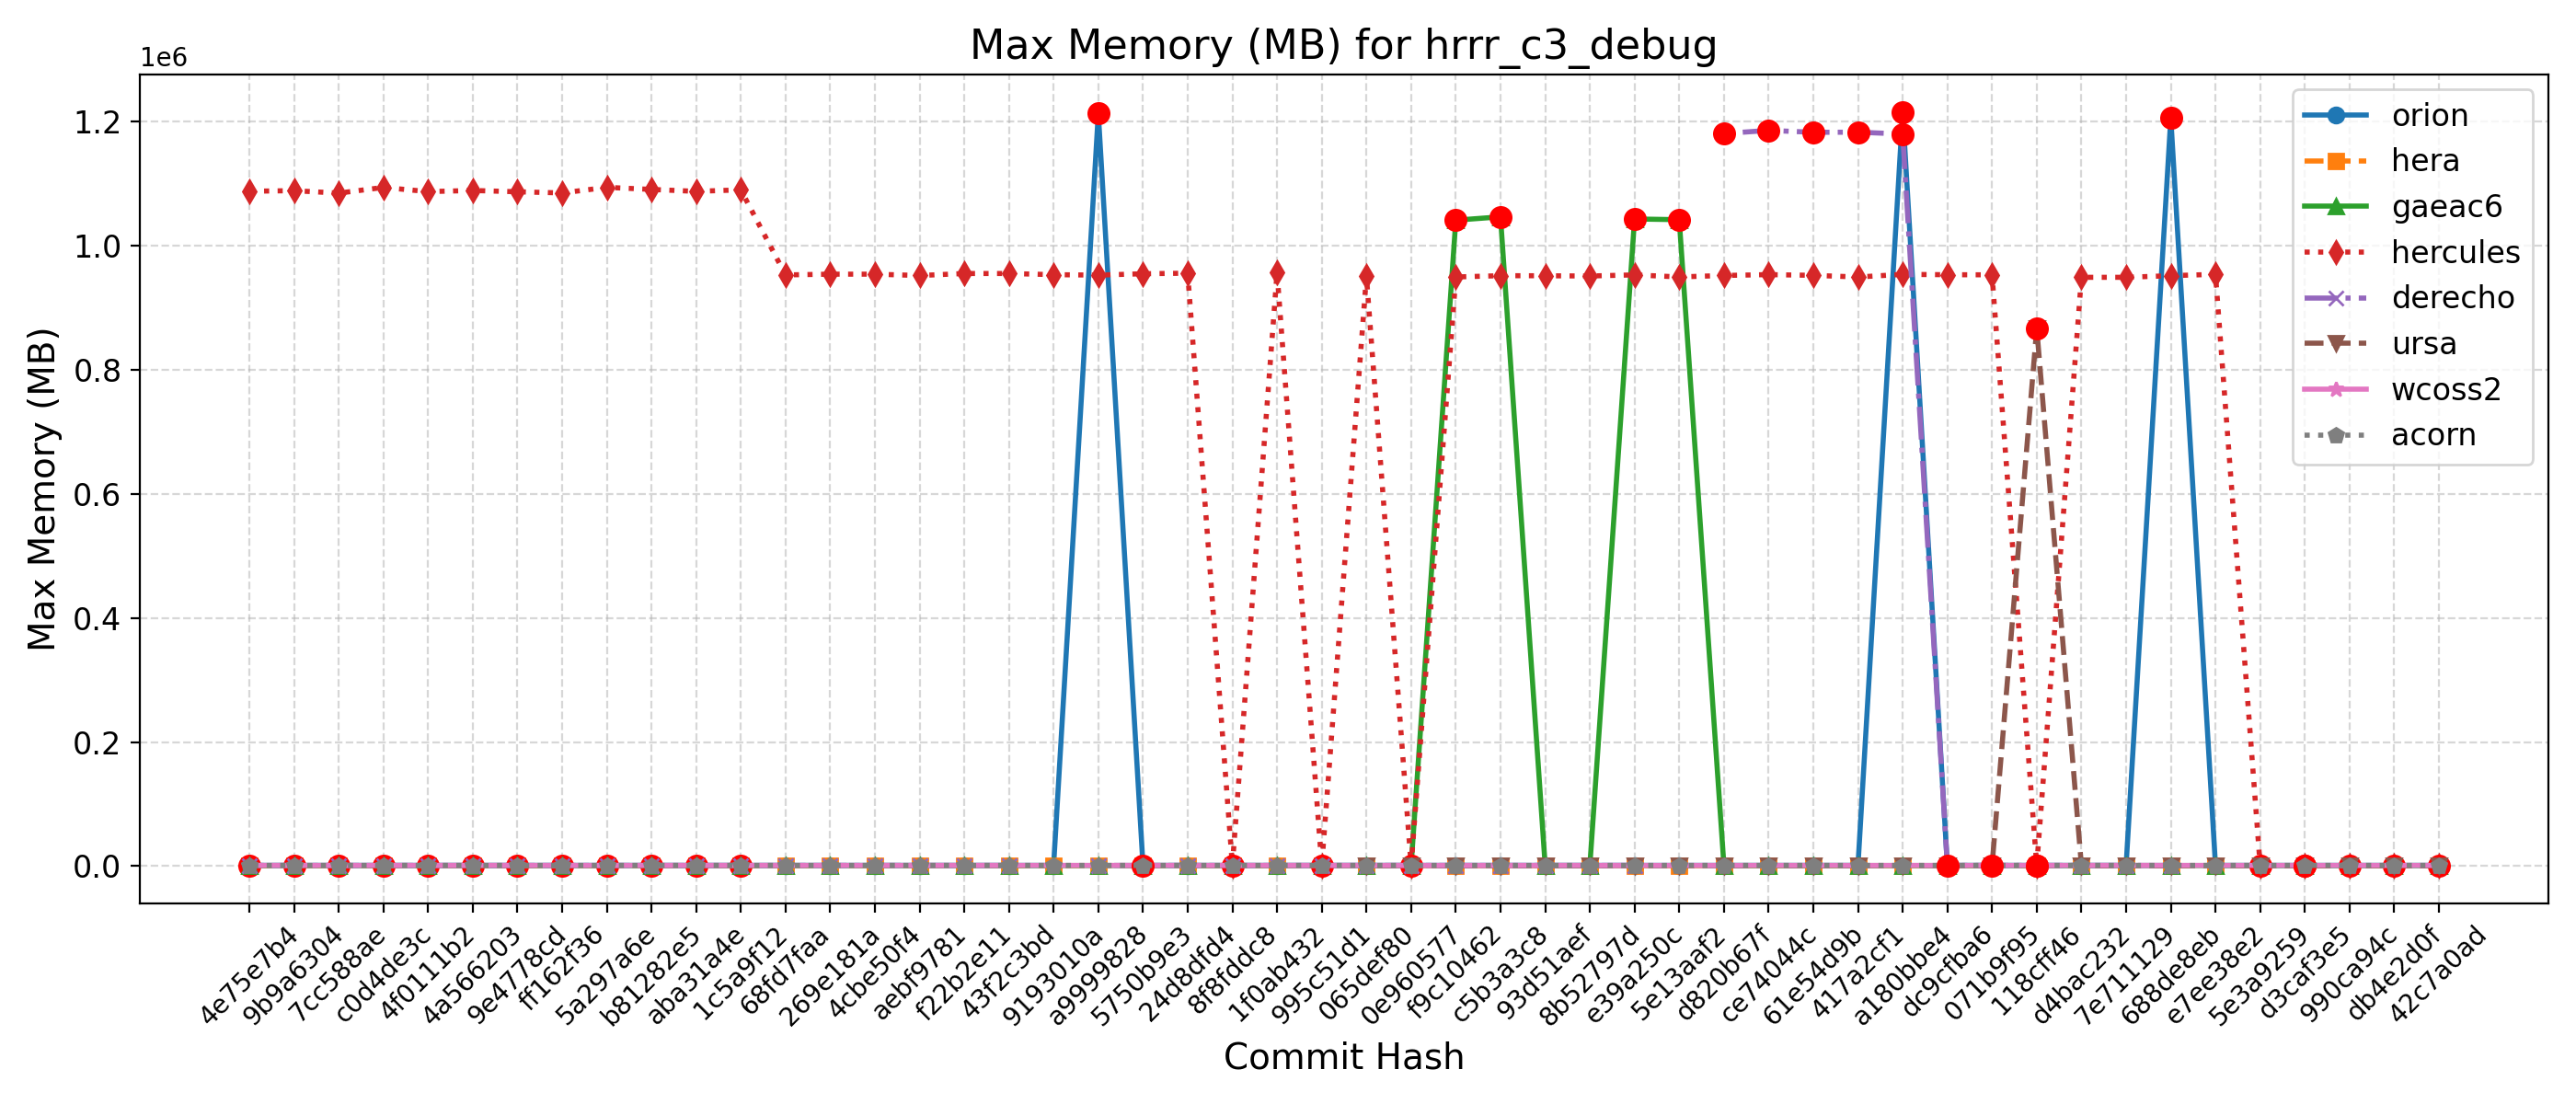

Source data for this figure (header and first rows):
Hash, Date, Message, orion, hera, gaeac6, hercules, derecho, ursa, wcoss2, acorn
42c7a0ad, 2025-09-22, Send surface ocean currents to ATM for S…, 1219, 967, 1046, 950, , 867, 1196, 1195
db4e2d0f, 2025-09-18, Replace icplocn2atm (integer) with use_o…, 1230, 965, 1047, 949, , 865, 1188, 1197
990ca94c, 2025-09-16, Update tests such that LSM and LANDICE a…, 1218, 968, 1044, 950, , 867, 1194, 1191
d3caf3e5, 2025-09-15, update mom6 to its main repo. 20250818 c…, 1211, 974, 1045, 951, , 868, 1186, 1197
5e3a9259, 2025-09-10, Introduce tuning parameter for convectiv…, 1222, 967, 1044, 949, , 867, 1188, 1196
e7ee38e2, 2025-09-08, Scale-aware 3DTKE EDMF and TTE-EDMF GFS …, 1224, 969, 1045, 953868, , 867, 1195, 1193
688de8eb, 2025-09-04, Fix default cdmbgwd settings (#2788), 1205860, 965, 1047, 951660, 1184, 867, 1189, 1195
7e711129, 2025-09-02, Use container with spack stack 1.9.2 (#2…, 1215, 969, 1047, 949040, 1184, 866, 1195, 1191
d4bac232, 2025-08-29, MPAS dycore + Atmosphere Generalization …, 1215, 969, 1047, 949040, 1184, 866, 1195, 1191
118cff46, 2025-08-25, Add FV3 grid mask for regional domains t…, 1214, 956, 1042, 952, 1184, 867080, 1193, 1187
071b9f95, 2025-08-22, Fix Restart IAU and Ultra-Low Reproducib…, 1237, 964, 1047, 953024, 1183, 868, 1190, 1189
dc9cfba6, 2025-08-19, Update CICE through 2025-07 and switch t…, 1218, 964, 1046, 953220, 1182, 866, 1195, 1189
a180bbe4, 2025-08-15, FV3: Fix Prate_avg and UPP call freq + F…, 1215644, 966, 1044, 953792, 1180008, 867, 1192, 1194
417a2cf1, 2025-08-13, Fix conus13km tests restart and decompos…, 1218, 965, 1046, 949536, 1182944, 868, 1191, 1191
61e54d9b, 2025-08-11, Add two-way ocean-wave coupling feature …, 1221, 964, 1042, 952200, 1182772, 867, 1195, 1195
ce74044c, 2025-08-06, Create a user-friendly "process model" t…, 1221, 966, 1044, 953380, 1185844, 866, 1195, 1195
d820b67f, 2025-08-01, Update GOCART to v2.4.3 (#2819), 1225, 962, 1045, 951984, 1180760, 867, 1196, 1196
5e13aaf2, 2025-07-29, Update DATM meshes and switch to bilinea…, 1215, 963, 1041928, 949628, , 865, 1192, 1195
e39a250c, 2025-07-24, Update FV3 hash to include UPP ss192/Urs…, 1217, 963, 1043080, 952956, 1182, 865, 1196, 1191
8b52797d, 2025-07-21, Combination of 2684,2707,2771 (MERRA2 3-…, 1213, 961, 1047, 951132, 1178, 866, 1196, 1195
93d51aef, 2025-07-17, Exporting Canopy Variables from AQM to F…, 1205, 958, 1040, 951524, 1177, 865, 1198, 1194
c5b3a3c8, 2025-07-14, GFDLMP-v3 and TEMPO MP microphysics (#25…, 1220, 966, 1046524, 951648, 1187, 866, 1198, 1193
f9c10462, 2025-07-11, Combination of several CCPP-physics PRs …, 1226, 965, 1041136, 949596, 1180, 866, 1196, 1198
0e960577, 2025-07-09, Combination #2777 (maintask writes CMEPS…, 1217, 967, 1043, 955, 1189, 866, 1195, 1196
065def80, 2025-07-07, Port UFS-WM to Ursa (#2471), 1227, 968, 1042, 950768, 1181, 866, 1190, 1198
995c51d1, 2025-07-03, Upgrade UFS-WM to spack-stack/1.9.2 (#26…, 1227, 968, 1042, 951, 1181, , 1190, 1198
1f0ab432, 2025-07-01, Reduce WW3 memory use (#2624), 1213, 966, 1043, 956768, 1192, , 1190, 1200
8f8fddc8, 2025-06-30, Bring in scale-aware 3DTKE related chang…, 1215, 963, 1046, 957, 1195, , 1192, 1200
24d8dfd4, 2025-06-26, Slight modification in orographic gravit…, 1216, 967, 1044, 955676, 1188, , 1188, 1196
5750b9e3, 2025-06-20, gcycle update (#2747), 1208, 963, 1043, 954772, 1189, , 1187, 1199
a9999828, 2025-06-12, Add a new parameter in dycore to control…, 1213448, 965, 1044, 952544, 1187, , 1196, 1200
9193010a, 2025-06-06, In Noah-MP, set zero for canopy liquid a…, 1208, 962, 1048, 953300, , , 1195, 1198
43f2c3bd, 2025-06-04, Urgent Documentation Update for HSD Capa…, 1212, 965, 1045, 955160, 1189, , 1197, 1198
f22b2e11, 2025-06-02, Bug fix for surface roughness calculatio…, 1212, 965, 1045, 955160, 1189, , 1197, 1198
aebf9781, 2025-05-27, Fix bug to improve wave initialization b…, 1215, 946, 1043, 951916, 1192, , 1189, 1200
4cbe50f4, 2025-05-23, Add idealized, regional tropical cyclone…, 1216, 947, 1044, 954096, 1191, , 1194, 1198
269e181a, 2025-05-23, Add GFSv17 IAU restart tests without wav…, 1216, 947, 1044, 954096, 1191, , 1194, 1198
68fd7faa, 2025-05-15, Enable Hera, Hercules Gnu tests: cpld_de…, 1218, 967, 1046, 952888, 1188, , 1192, 1196
1c5a9f12, 2025-05-09, Add "ultra low" coupled configurations t…, 1218, 859, 1046, 1090032, 1188, , 1192, 1196
aba31a4e, 2025-05-06, Resolve miscellaneous WM issues and upda…, 1215, 846, 1044, 1087584, 1191, , 1192, 1198
b81282e5, 2025-05-05, Switch to vector remapping and bilinear …, 1215, 846, 1044, 1090704, 1191, , 1192, 1198
5a297a6e, 2025-05-02, improve coupled model startup cost for w…, 1213, 839, 1044, 1094028, 1193, , 1190, 1197
ff162f36, 2025-05-01, NSSL MP scheme updates + Stochastic Phys…, 1218, 840, 1043, 1084992, 1193, , 1192, 1196
9e4778cd, 2025-04-25, Loosen restriction on optional arguments…, 1219, 846, 1043, 1086928, 1190, , 1194, 1198
4a566203, 2025-04-23, CMake Atmosphere Dycore Generalization +…, 1214, 838, 1045, 1088996, 1189, , 1191, 1199
4f0111b2, 2025-04-21, Add CMEPS log file at restart write; IAU…, 1212, 841, 1048, 1087176, 1189, , 1193, 1199
c0d4de3c, 2025-04-18, Update mom6 to its main repository 20250…, 1214, 841, 1043, 1093916, 1190, , 1193, 1200
7cc588ae, 2025-04-16, Add PIO configuration variables for CMEP…, 1213, 858, 1043, 1084740, 1191, , 1193, 1199
9b9a6304, 2025-04-11, Memcheck fixes (#2655), 1218, 861, 1047, 1088680, 1190, , 1193, 1200
4e75e7b4, 2025-04-10, Update upp submodule to the latest UPP (…, 1218, 832, 1043, 1087772, 1193, , 1197, 1198
